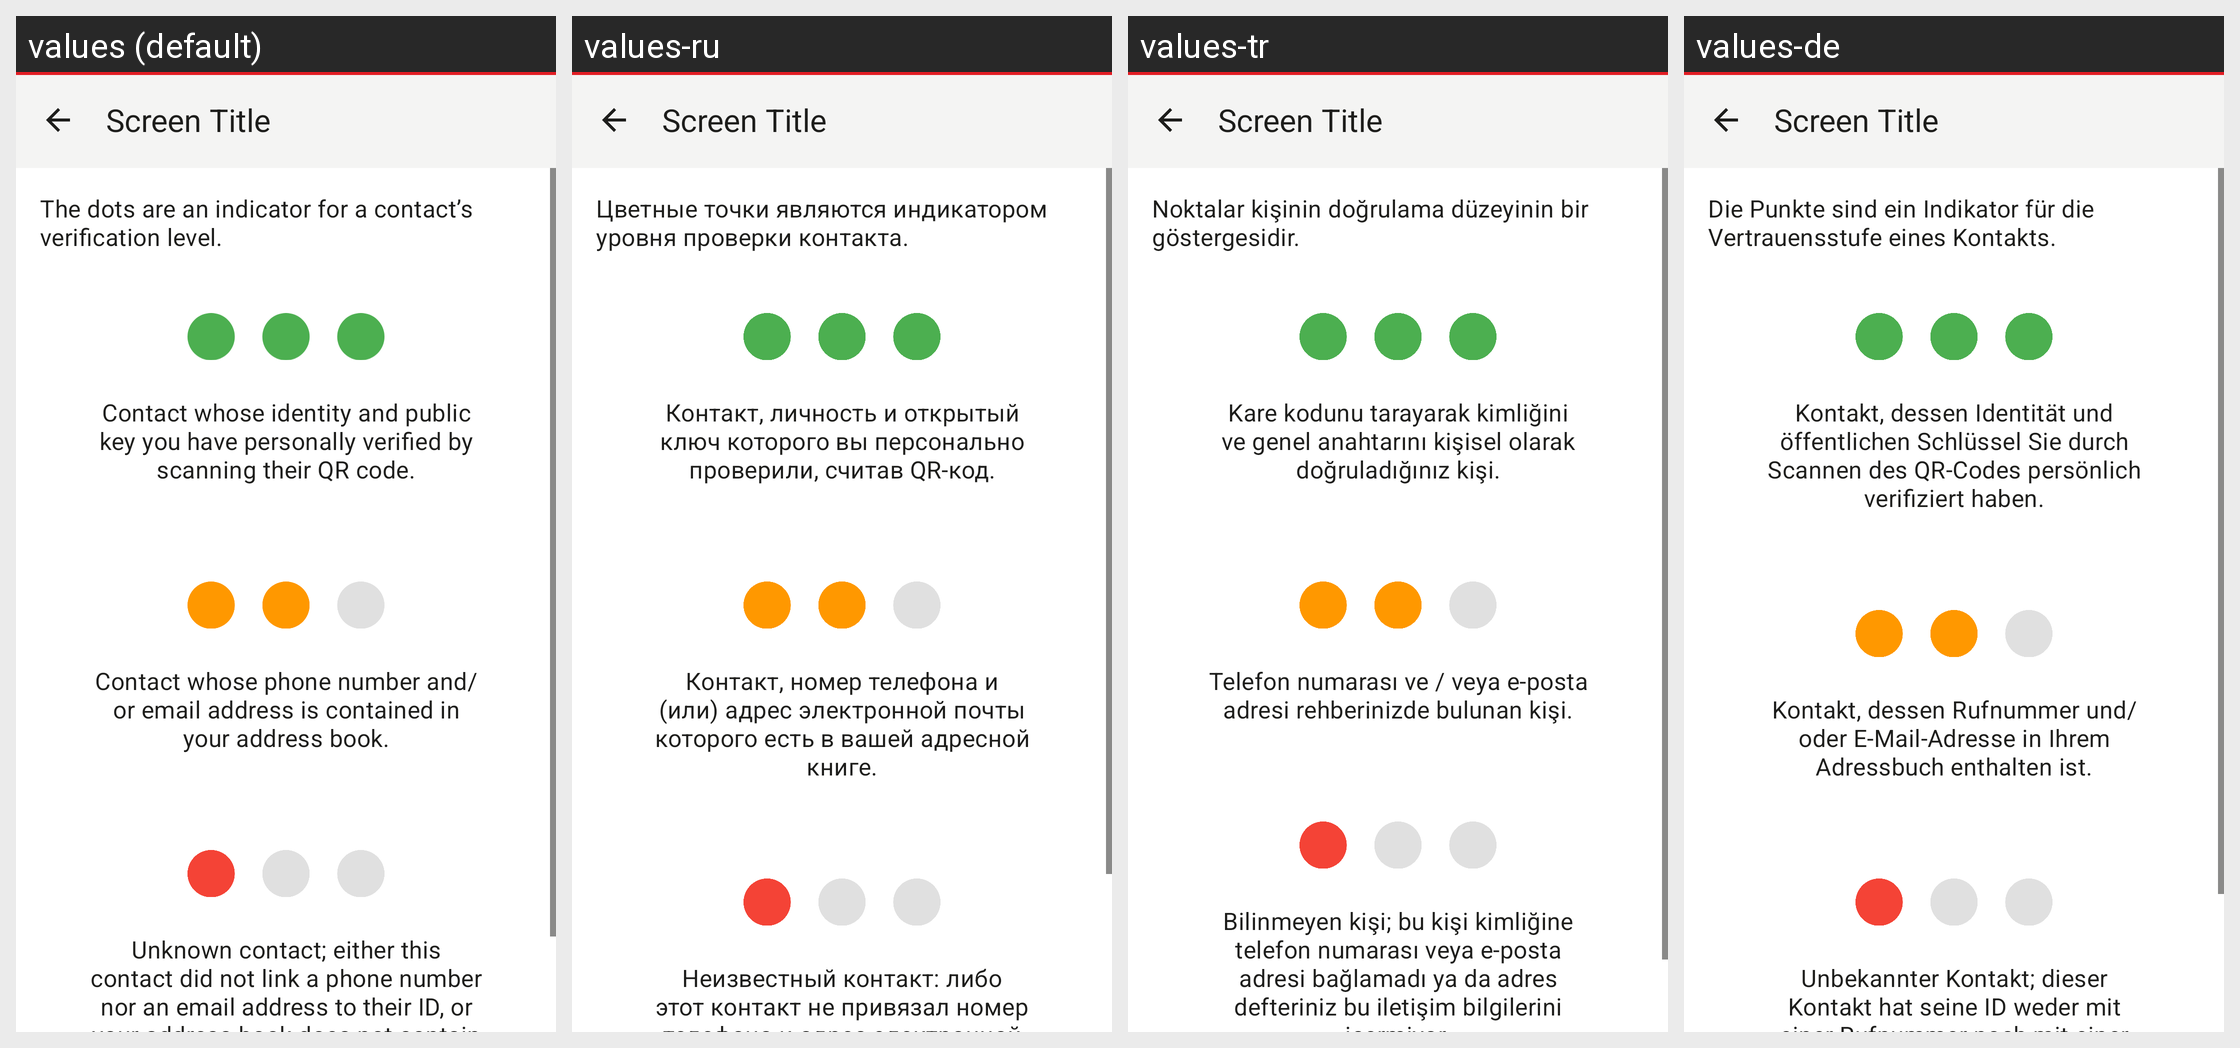

This grid shows one Android layout under several languages. Give, for every string resource on the screen, its name, the default text and each shown locale's text.
Android screen res/layout/activity_verification_level.xml rendered under 4 locales, left to right: values (default), values-ru, values-tr, values-de. Device: Nexus 5 (rendered at 1080×1920; each locale shown at half size, 540×960, under a caption strip naming it); theme Theme.Threema.WithToolbar.
Other locales in the repository, not shown: values-be-rBY, values-bg, values-ca, values-cs, values-es, values-fr, values-gsw, values-hu, values-it, values-ja, values-nl-rNL, values-no, values-pl, values-pt-rBR, values-rm, values-sk, values-uk, values-zh-rCN, values-zh-rTW.
Strings drawn on this screen, with the default value and each locale's value (text and hints the layout hard-codes, and strings that could not be matched under every locale, appear in the picture but are not listed):

verification_settings_desc
  values: The dots are an indicator for a contact’s verification level.
  values-ru: Цветные точки являются индикатором уровня проверки контакта.
  values-tr: Noktalar kişinin doğrulama düzeyinin bir göstergesidir.
  values-de: Die Punkte sind ein Indikator für die Vertrauensstufe eines Kontakts.

verification_level3_explain
  values: Contact whose identity and public key you have personally verified by scanning their QR code.
  values-ru: Контакт, личность и открытый ключ которого вы персонально проверили, считав QR-код.
  values-tr: Kare kodunu tarayarak kimliğini ve genel anahtarını kişisel olarak doğruladığınız kişi.
  values-de: Kontakt, dessen Identität und öffentlichen Schlüssel Sie durch Scannen des QR-Codes persönlich verifiziert haben.

verification_level2_explain
  values: Contact whose phone number and/or email address is contained in your address book.
  values-ru: Контакт, номер телефона и (или) адрес электронной почты которого есть в вашей адресной книге.
  values-tr: Telefon numarası ve / veya e-posta adresi rehberinizde bulunan kişi.
  values-de: Kontakt, dessen Rufnummer und/oder E-Mail-Adresse in Ihrem Adressbuch enthalten ist.

verification_level1_explain
  values: Unknown contact; either this contact did not link a phone number nor an email address to their ID, or your address book does not contain these contact details.
  values-ru: Неизвестный контакт: либо этот контакт не привязал номер телефона и адрес электронной почты к своему идентификатору, либо в вашей адресной книге отсутствуют данные этого контакта.
  values-tr: Bilinmeyen kişi; bu kişi kimliğine telefon numarası veya e-posta adresi bağlamadı ya da adres defteriniz bu iletişim bilgilerini içermiyor.
  values-de: Unbekannter Kontakt; dieser Kontakt hat seine ID weder mit einer Rufnummer noch mit einer E-Mail-Adresse verknüpft, oder Ihr Adressbuch enthält diese Angaben nicht.
